Image classification data set "images" (shabazpatel/wbc-classification on GitHub). Class labels (4): eosinophil, lymphocyte, monocyte, neutrophil.

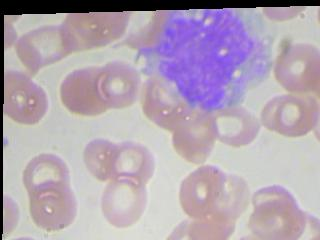
Label: monocyte

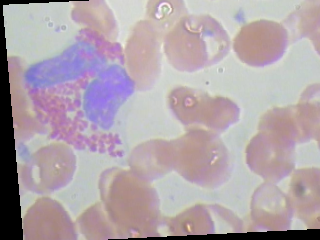
Label: eosinophil

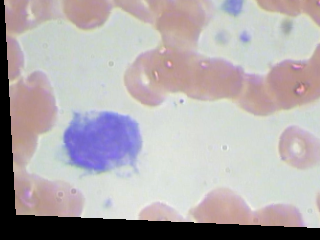
Label: monocyte

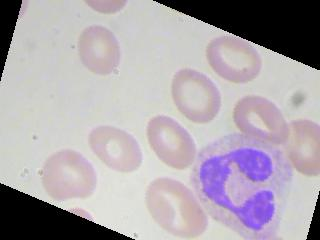
Label: neutrophil

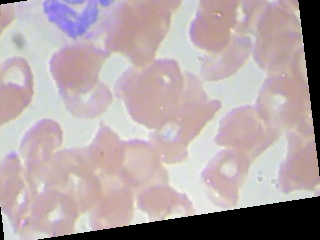
Label: neutrophil

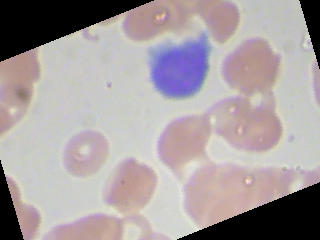
Label: lymphocyte
